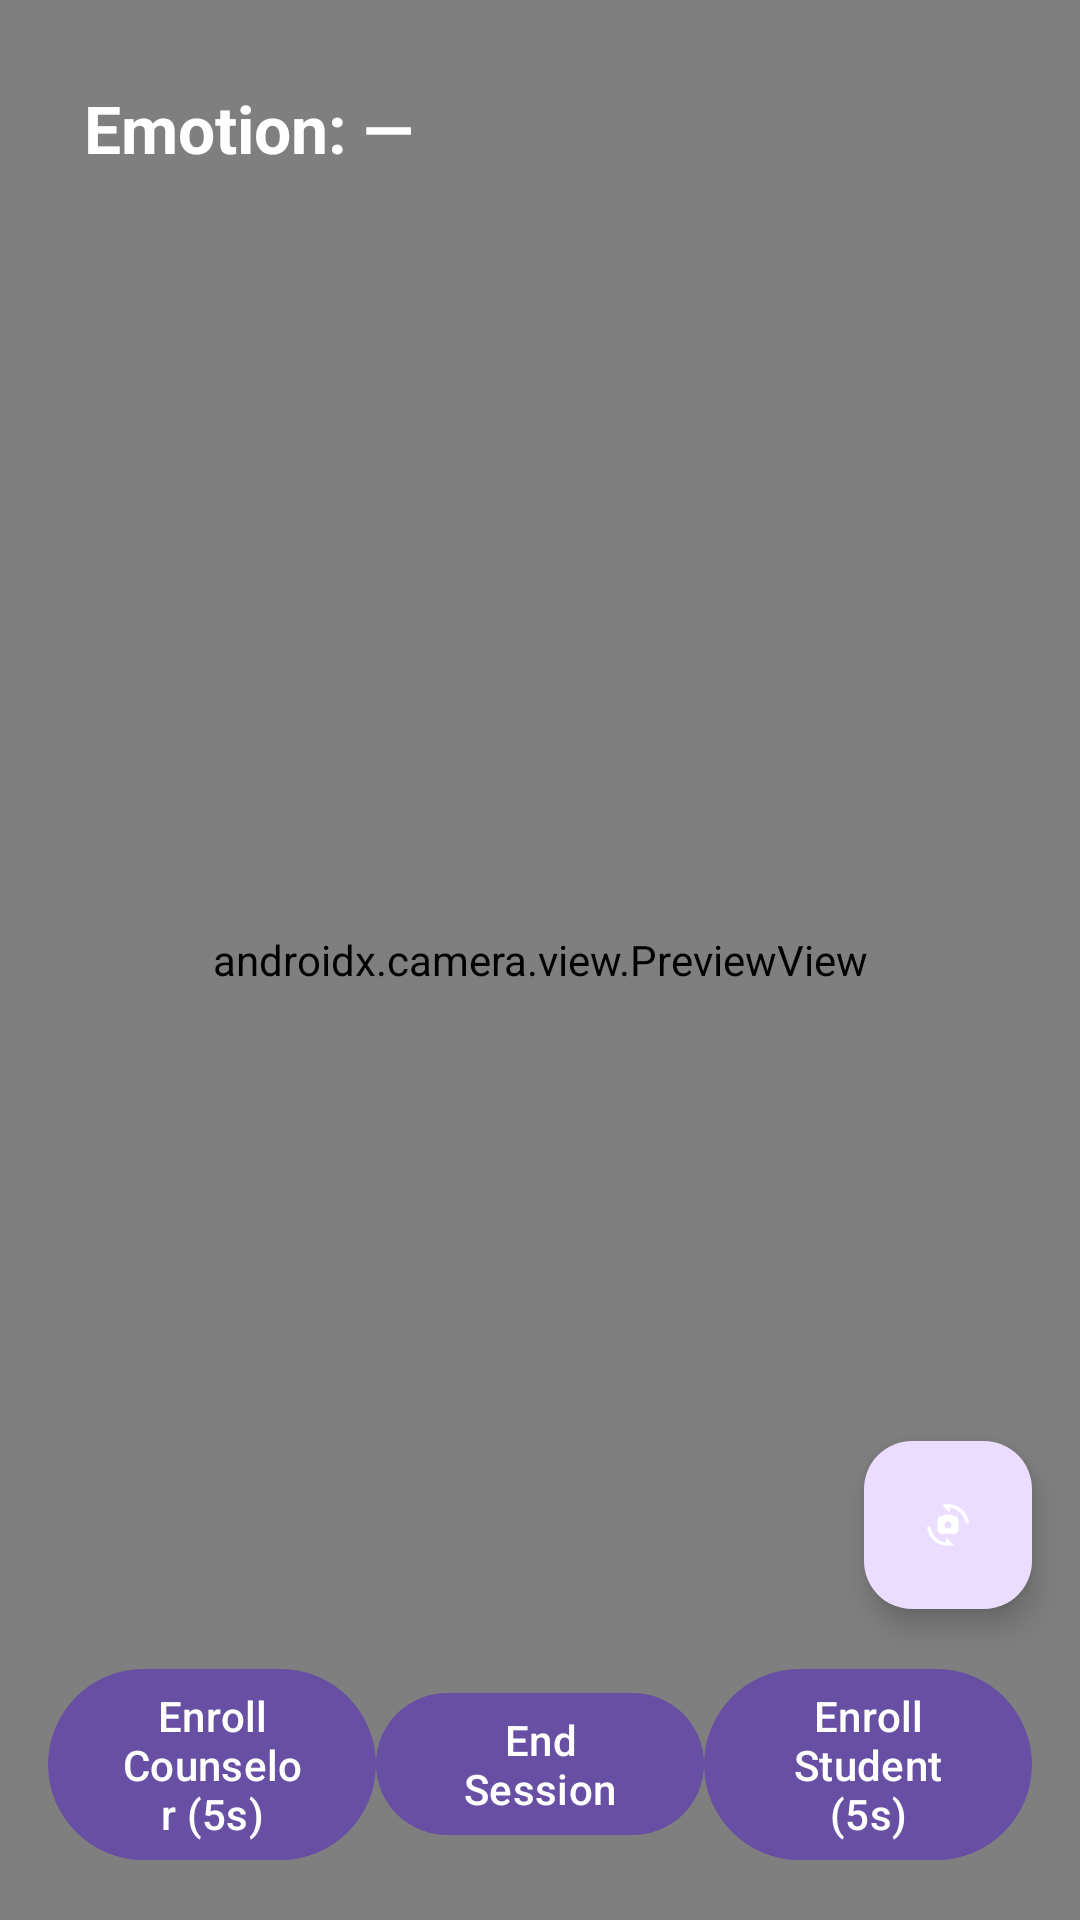

Android layout source for this screen:
<!-- AndroidManifest.xml: application theme Theme.MoodWatch -->
<!-- res/layout/activity_session.xml -->
<?xml version="1.0" encoding="utf-8"?>
<androidx.constraintlayout.widget.ConstraintLayout
    xmlns:android="http://schemas.android.com/apk/res/android"
    xmlns:app="http://schemas.android.com/apk/res-auto"
    android:id="@+id/session_root"
    android:layout_width="match_parent"
    android:layout_height="match_parent">

    
    <androidx.camera.view.PreviewView
        android:id="@+id/previewView"
        android:layout_width="0dp"
        android:layout_height="0dp"
        android:keepScreenOn="true"
        app:implementationMode="performance"
        app:layout_constraintTop_toTopOf="parent"
        app:layout_constraintBottom_toBottomOf="parent"
        app:layout_constraintStart_toStartOf="parent"
        app:layout_constraintEnd_toEndOf="parent" />

    
    <TextView
        android:id="@+id/tvEmotion"
        android:layout_width="wrap_content"
        android:layout_height="wrap_content"
        android:text="Emotion: —"
        android:textStyle="bold"
        android:textSize="22sp"
        android:padding="12dp"
        android:layout_margin="16dp"
        android:background="@android:color/transparent"
        android:textColor="@android:color/white"
        android:elevation="6dp"
        app:layout_constraintTop_toTopOf="parent"
        app:layout_constraintStart_toStartOf="parent" />

    
    <com.google.android.material.floatingactionbutton.FloatingActionButton
        android:id="@+id/btnSwitch"
        android:layout_width="wrap_content"
        android:layout_height="wrap_content"
        android:contentDescription="@string/switch_camera"
        app:srcCompat="@drawable/baseline_cameraswitch_24_foreground"
        app:tint="@android:color/white"
        android:layout_margin="16dp"
        app:layout_constraintBottom_toTopOf="@+id/bottomButtonGroup"
        app:layout_constraintEnd_toEndOf="parent"
        app:layout_constraintHorizontal_bias="1.0"/>

    
    <LinearLayout
        android:id="@+id/bottomButtonGroup"
        android:layout_width="0dp"
        android:layout_height="wrap_content"
        android:orientation="horizontal"
        android:gravity="center"
        android:layout_margin="16dp"
        android:weightSum="3"
        app:layout_constraintBottom_toBottomOf="parent"
        app:layout_constraintStart_toStartOf="parent"
        app:layout_constraintEnd_toEndOf="parent">

        <com.google.android.material.button.MaterialButton
            android:id="@+id/btnEnrollCounselor"
            android:layout_width="0dp"
            android:layout_height="wrap_content"
            android:layout_weight="1"
            android:text="Enroll Counselor (5s)" />

        <com.google.android.material.button.MaterialButton
            android:id="@+id/btnEnd"
            android:layout_width="0dp"
            android:layout_height="wrap_content"
            android:layout_weight="1"
            android:text="End Session" />

        <com.google.android.material.button.MaterialButton
            android:id="@+id/btnEnrollStudent"
            android:layout_width="0dp"
            android:layout_height="wrap_content"
            android:layout_weight="1"
            android:text="Enroll Student (5s)" />
    </LinearLayout>

</androidx.constraintlayout.widget.ConstraintLayout>
<!-- resources referenced by this layout -->
<resources>
  <!-- drawable baseline_cameraswitch_24_foreground (drawable) -->
  <vector xmlns:android="http://schemas.android.com/apk/res/android"
      android:width="108dp"
      android:height="108dp"
      android:viewportWidth="24"
      android:viewportHeight="24"
      android:tint="#000000">
    <group android:scaleX="0.58"
        android:scaleY="0.58"
        android:translateX="5.04"
        android:translateY="5.04">
      <path
          android:fillColor="@android:color/white"
          android:pathData="M16,7h-1l-1,-1h-4L9,7H8C6.9,7 6,7.9 6,9v6c0,1.1 0.9,2 2,2h8c1.1,0 2,-0.9 2,-2V9C18,7.9 17.1,7 16,7zM12,14c-1.1,0 -2,-0.9 -2,-2c0,-1.1 0.9,-2 2,-2s2,0.9 2,2C14,13.1 13.1,14 12,14z"/>
      <path
          android:fillColor="@android:color/white"
          android:pathData="M8.57,0.51l4.48,4.48V2.04c4.72,0.47 8.48,4.23 8.95,8.95c0,0 2,0 2,0C23.34,3.02 15.49,-1.59 8.57,0.51z"/>
      <path
          android:fillColor="@android:color/white"
          android:pathData="M10.95,21.96C6.23,21.49 2.47,17.73 2,13.01c0,0 -2,0 -2,0c0.66,7.97 8.51,12.58 15.43,10.48l-4.48,-4.48V21.96z"/>
    </group>
  </vector>
  <string name="switch_camera">Switch camera</string>
  <style name="Theme.MoodWatch" parent="Base.Theme.MoodWatch" />
  <style name="Base.Theme.MoodWatch" parent="Theme.Material3.DayNight.NoActionBar">
          
          
      </style>
</resources>
